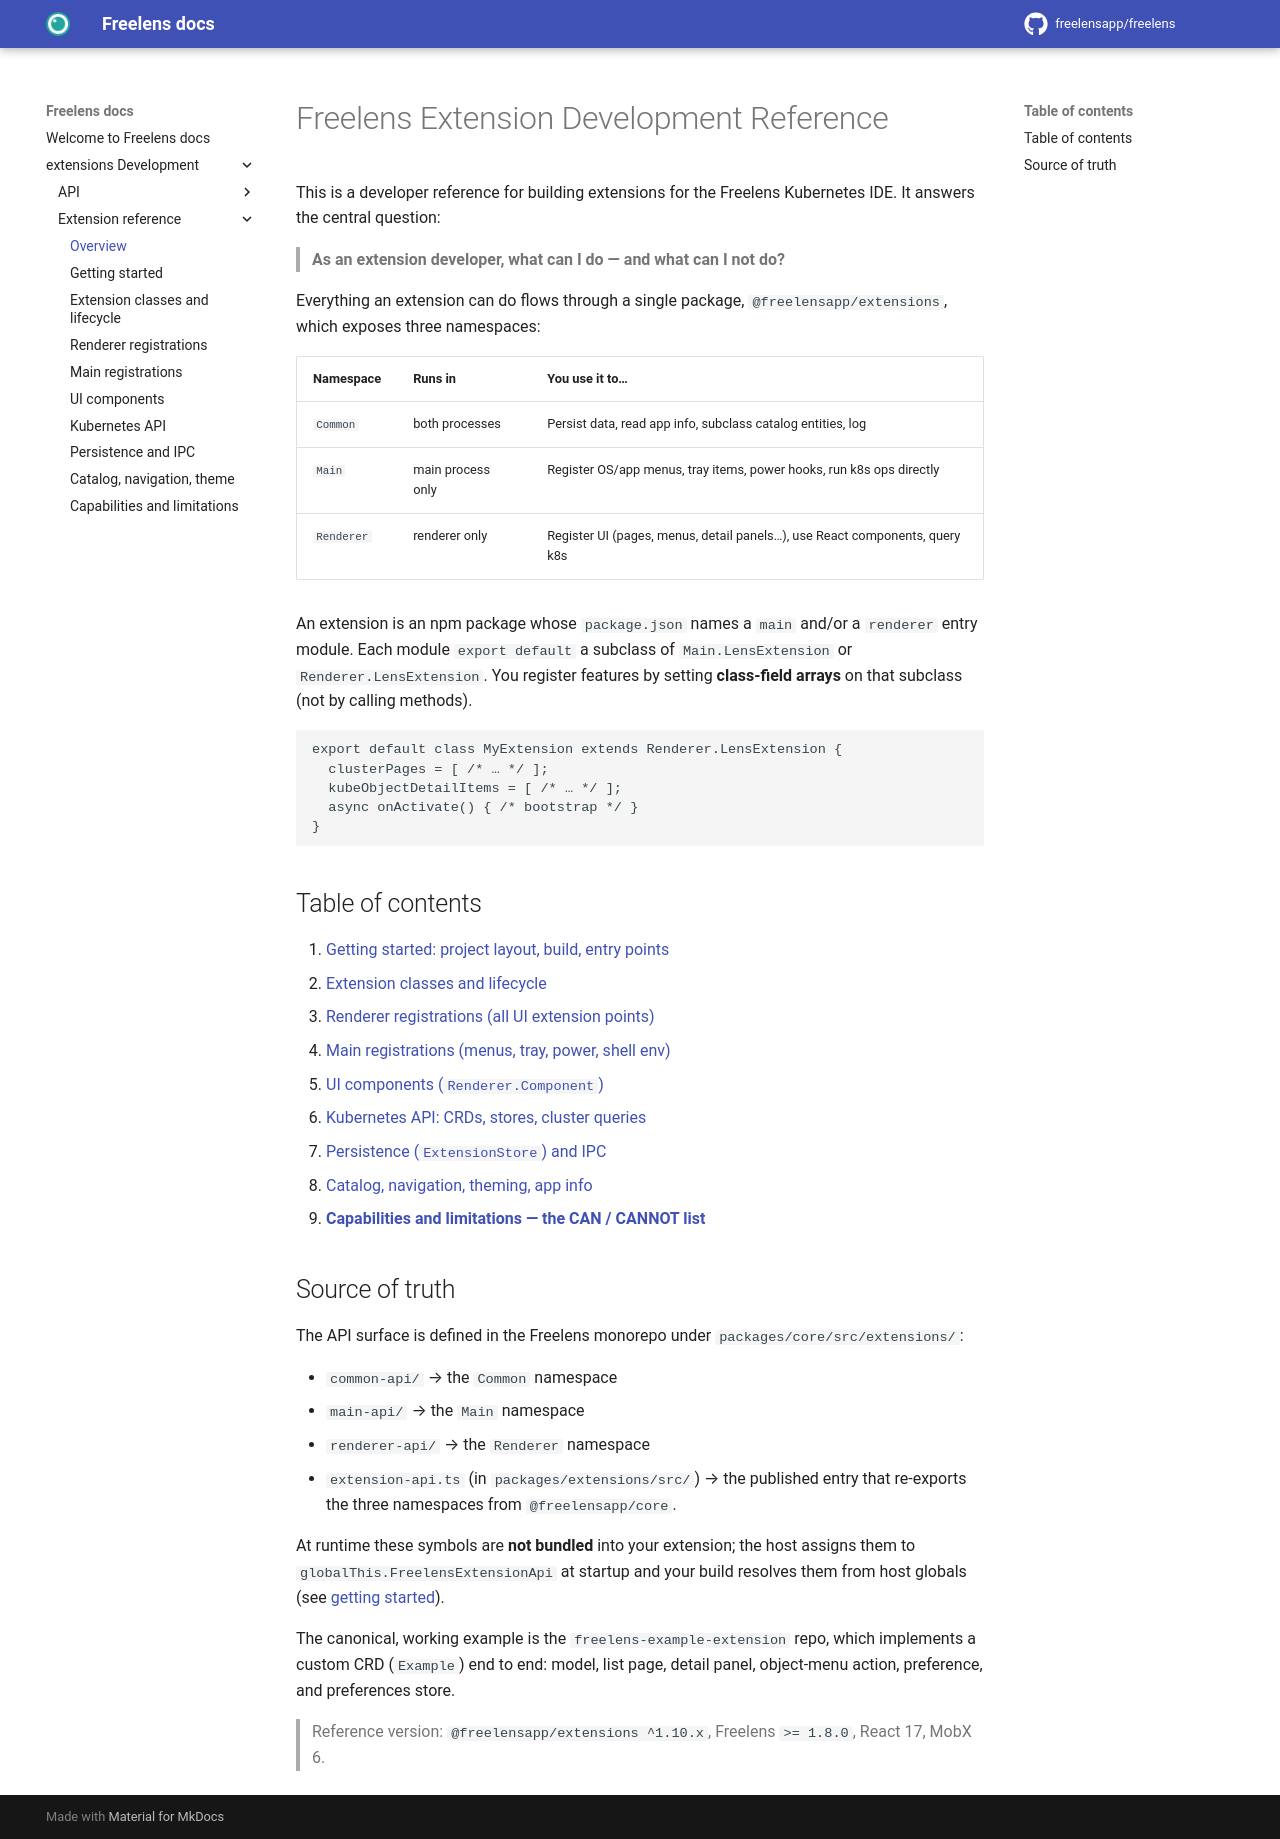

repository: freelensapp/docs · page: extensions/reference/index.html · generator: mkdocs

<!--
Copyright (c) Freelens Authors. All rights reserved.
Licensed under MIT License. See LICENSE in root directory for more information.
-->

# Freelens Extension Development Reference

This is a developer reference for building extensions for the Freelens
Kubernetes IDE. It answers the central question:

> **As an extension developer, what can I do — and what can I not do?**

Everything an extension can do flows through a single package,
`@freelensapp/extensions`, which exposes three namespaces:

| Namespace  | Runs in            | You use it to…                                              |
| ---------- | ------------------ | ----------------------------------------------------------- |
| `Common`   | both processes     | Persist data, read app info, subclass catalog entities, log |
| `Main`     | main process only  | Register OS/app menus, tray items, power hooks, run k8s ops directly |
| `Renderer` | renderer only      | Register UI (pages, menus, detail panels…), use React components, query k8s |

An extension is an npm package whose `package.json` names a `main` and/or a
`renderer` entry module. Each module `export default` a subclass of
`Main.LensExtension` or `Renderer.LensExtension`. You register features by
setting **class-field arrays** on that subclass (not by calling methods).

```
export default class MyExtension extends Renderer.LensExtension {
  clusterPages = [ /* … */ ];
  kubeObjectDetailItems = [ /* … */ ];
  async onActivate() { /* bootstrap */ }
}
```

## Table of contents

1. [Getting started: project layout, build, entry points](./01-getting-started.md)
2. [Extension classes and lifecycle](./02-extension-classes.md)
3. [Renderer registrations (all UI extension points)](./03-renderer-registrations.md)
4. [Main registrations (menus, tray, power, shell env)](./04-main-registrations.md)
5. [UI components (`Renderer.Component`)](./05-ui-components.md)
6. [Kubernetes API: CRDs, stores, cluster queries](./06-kubernetes-api.md)
7. [Persistence (`ExtensionStore`) and IPC](./07-persistence-and-ipc.md)
8. [Catalog, navigation, theming, app info](./08-catalog-navigation-theme.md)
9. [**Capabilities and limitations — the CAN / CANNOT list**](./09-capabilities-and-limitations.md)

## Source of truth

The API surface is defined in the Freelens monorepo under
`packages/core/src/extensions/`:

- `common-api/` → the `Common` namespace
- `main-api/` → the `Main` namespace
- `renderer-api/` → the `Renderer` namespace
- `extension-api.ts` (in `packages/extensions/src/`) → the published entry that
  re-exports the three namespaces from `@freelensapp/core`.

At runtime these symbols are **not bundled** into your extension; the host
assigns them to `globalThis.FreelensExtensionApi` at startup and your build
resolves them from host globals (see
[getting started](./01-getting-started.md)).

The canonical, working example is the `freelens-example-extension` repo, which
implements a custom CRD (`Example`) end to end: model, list page, detail panel,
object-menu action, preference, and preferences store.

> Reference version: `@freelensapp/extensions ^1.10.x`, Freelens `>= 1.8.0`,
> React 17, MobX 6.
